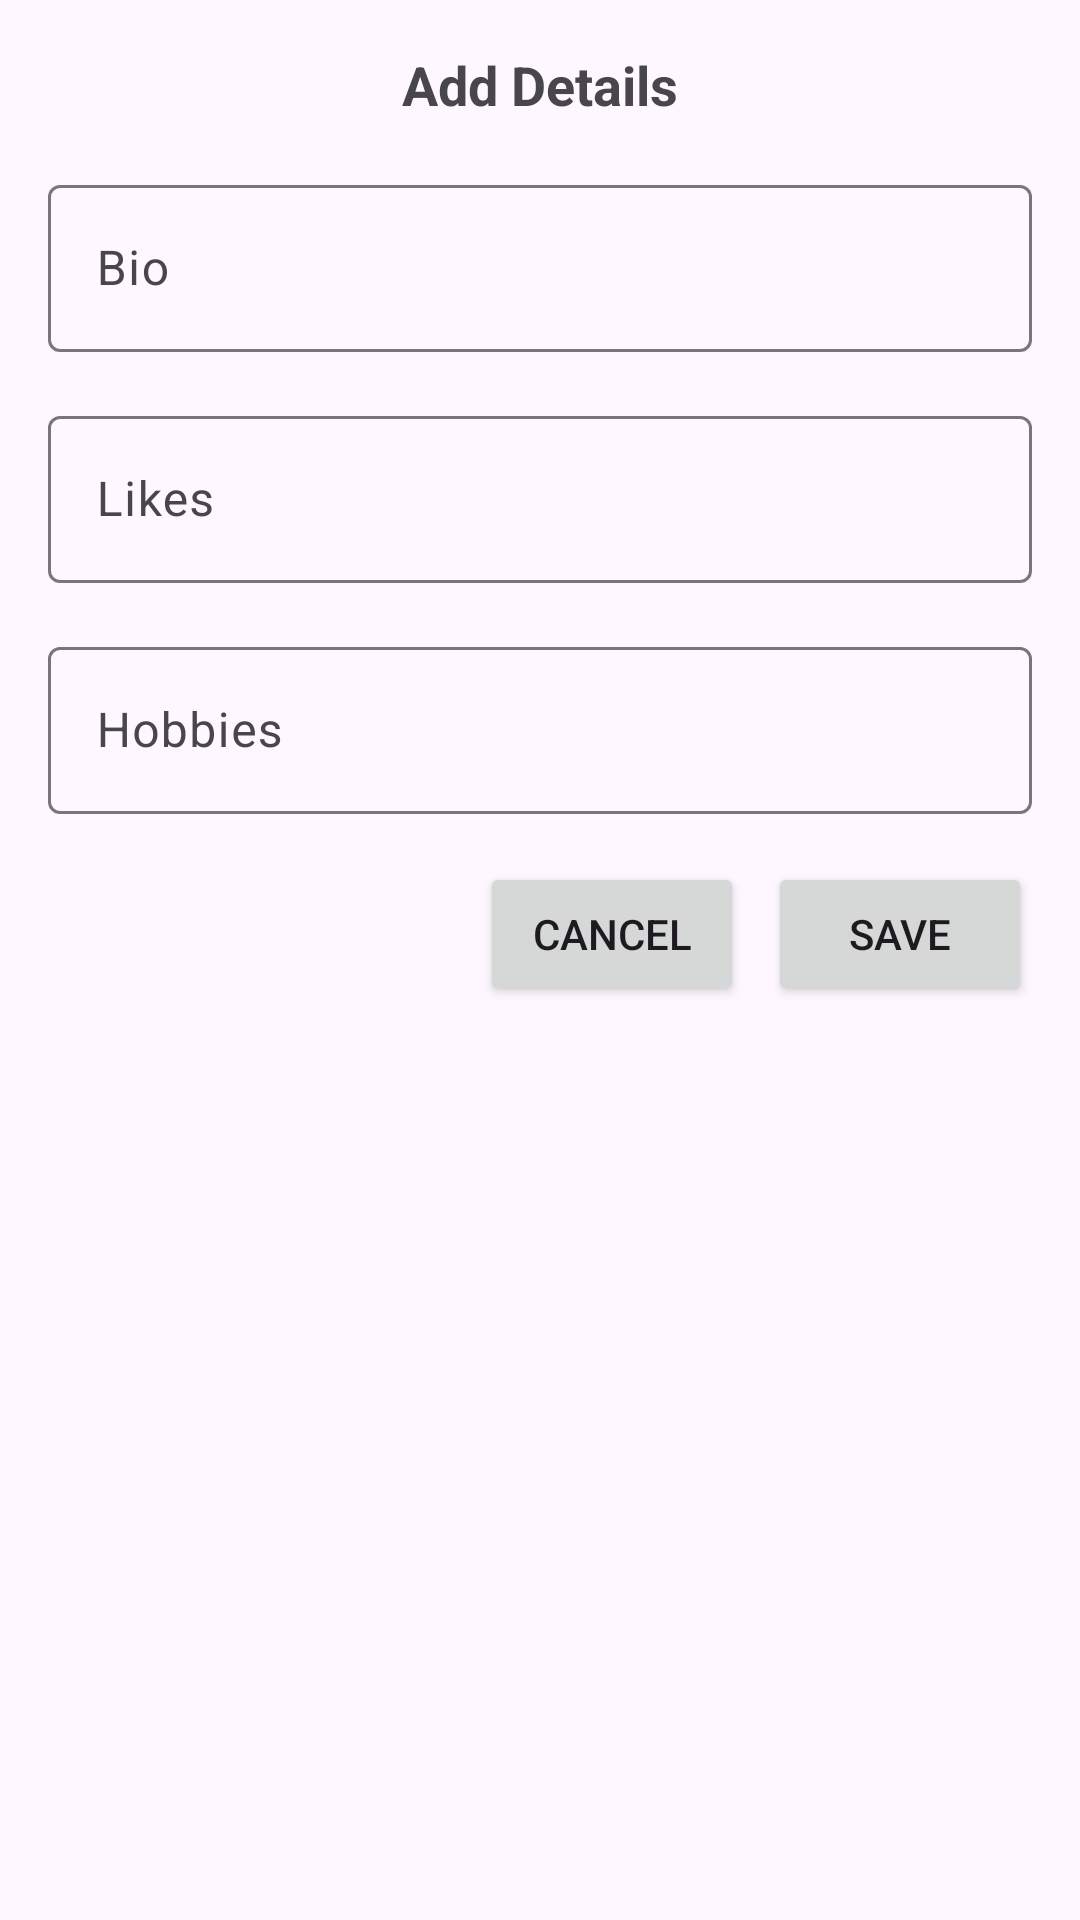

Write the Android layout XML for this screen, with the resource values it uses.
<!-- AndroidManifest.xml: application theme Theme.Lycommunity -->
<!-- res/layout/fragment_add_details_dialog.xml -->
<?xml version="1.0" encoding="utf-8"?>
<androidx.constraintlayout.widget.ConstraintLayout xmlns:android="http://schemas.android.com/apk/res/android"
    android:layout_width="match_parent"
    android:layout_height="match_parent"
    xmlns:app="http://schemas.android.com/apk/res-auto"
    android:padding="16dp">

    
    <TextView
        android:id="@+id/dialog_title"
        android:layout_width="wrap_content"
        android:layout_height="wrap_content"
        android:text="Add Details"
        android:textSize="18sp"
        android:textStyle="bold"
        app:layout_constraintTop_toTopOf="parent"
        app:layout_constraintStart_toStartOf="parent"
        app:layout_constraintEnd_toEndOf="parent" />

    
    <com.google.android.material.textfield.TextInputLayout
        android:id="@+id/bio_input_layout"
        android:layout_width="0dp"
        android:layout_height="wrap_content"
        android:hint="Bio"
        app:layout_constraintTop_toBottomOf="@id/dialog_title"
        app:layout_constraintStart_toStartOf="parent"
        app:layout_constraintEnd_toEndOf="parent"
        android:layout_marginTop="16dp">

        <com.google.android.material.textfield.TextInputEditText
            android:id="@+id/bio_input"
            android:layout_width="match_parent"
            android:layout_height="wrap_content" />
    </com.google.android.material.textfield.TextInputLayout>

    
    <com.google.android.material.textfield.TextInputLayout
        android:id="@+id/likes_input_layout"
        android:layout_width="0dp"
        android:layout_height="wrap_content"
        android:hint="Likes"
        app:layout_constraintTop_toBottomOf="@id/bio_input_layout"
        app:layout_constraintStart_toStartOf="parent"
        app:layout_constraintEnd_toEndOf="parent"
        android:layout_marginTop="16dp">

        <com.google.android.material.textfield.TextInputEditText
            android:id="@+id/likes_input"
            android:layout_width="match_parent"
            android:layout_height="wrap_content" />
    </com.google.android.material.textfield.TextInputLayout>

    
    <com.google.android.material.textfield.TextInputLayout
        android:id="@+id/hobbies_input_layout"
        android:layout_width="0dp"
        android:layout_height="wrap_content"
        android:hint="Hobbies"
        app:layout_constraintTop_toBottomOf="@id/likes_input_layout"
        app:layout_constraintStart_toStartOf="parent"
        app:layout_constraintEnd_toEndOf="parent"
        android:layout_marginTop="16dp">

        <com.google.android.material.textfield.TextInputEditText
            android:id="@+id/hobbies_input"
            android:layout_width="match_parent"
            android:layout_height="wrap_content" />
    </com.google.android.material.textfield.TextInputLayout>

    
    <LinearLayout
        android:layout_width="wrap_content"
        android:layout_height="wrap_content"
        android:orientation="horizontal"
        app:layout_constraintTop_toBottomOf="@id/hobbies_input_layout"
        app:layout_constraintEnd_toEndOf="parent"
        android:layout_marginTop="16dp">

        
        <Button
            android:id="@+id/cancel_button"
            android:layout_width="wrap_content"
            android:layout_height="wrap_content"
            android:text="Cancel" />

        
        <Button
            android:id="@+id/save_button"
            android:layout_width="wrap_content"
            android:layout_height="wrap_content"
            android:text="Save"
            android:layout_marginStart="8dp" />
    </LinearLayout>

</androidx.constraintlayout.widget.ConstraintLayout>
<!-- resources referenced by this layout -->
<resources>
  <style name="Theme.Lycommunity" parent="Base.Theme.Lycommunity" />
  <style name="Base.Theme.Lycommunity" parent="Theme.Material3.DayNight.NoActionBar">
          
          
      </style>
</resources>
